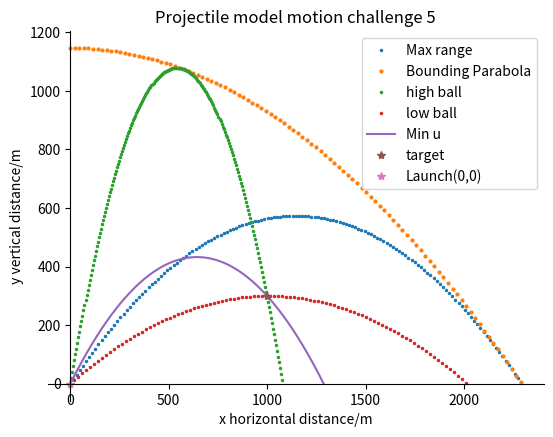

Source code (Python):
import math
from matplotlib import pyplot as plt
import numpy as np

fig,ax = plt.subplots()

#initialises variables
a = -9.81
dt = 0.01
t = 0
s = 0
X = 1000 
Y = 300
u = 150

#Max Range -------
iHeight = 0
MaxAngle_r = math.asin(1/math.sqrt(2+2*(-1*a)*iHeight/u**2))
MaxAngle_d = math.degrees(MaxAngle_r)
hDistance = 0
vDistance = iHeight


vVelocity = round((u*math.sin(MaxAngle_r)),5)
hVelocity = round((u*math.cos(MaxAngle_r)),5)

Max_X = []
Max_Y = []
t = 0
count = 0

while hDistance < 2300:
    hDistance = hVelocity*t
    

    s = vVelocity*t + 0.5*a*t**2
    vDistance = iHeight + s

    if (round(count,0))%15 == 0:
        Max_X.append(hDistance)
        Max_Y.append(vDistance)

    count += 1

    t = t + dt

print(t)

t = t-dt

ax.plot(Max_X, Max_Y, '.', markersize='3', label="Max range")

#Bounding parabola ------
boun_x = np.linspace(0,2289,100)
boun_y = ((u**2)/(2*9.81))-((9.81*(boun_x**2))/(2*(u**2)))

ax.plot(boun_x, boun_y, '.', markersize='4', label='Bounding Parabola')

#high ball ------
high_x = np.linspace(0,1078,210)
high_y = (high_x*(math.tan(1.3254))) - (9.81*(1+(math.tan(1.3254))**2)*(high_x**2))/(2*(u**2))

ax.plot(high_x, high_y,'.', markersize='3', label='high ball')

#low ball ------
low_x = np.linspace(0,2010,100)
low_y = (low_x*(math.tan(0.5368))) - (9.81*(1+(math.tan(0.5368))**2)*(low_x**2))/(2*(u**2))

ax.plot(low_x, low_y,'.', markersize='3', label='low ball')


#minimum speed -------
min1 = (Y + math.sqrt(X**2 + Y**2))/X
min_angleR = math.atan(min1)
min_angleD = math.degrees(min_angleR)
minU = (math.sqrt(9.81))* (math.sqrt(Y+ (math.sqrt(X**2 + Y**2))))


VminU = round((minU*math.sin(min_angleR)),5)
HminU = round((minU*math.cos(min_angleR)),5)

minX = []
minY = []

Height = 0
vDistance = Height
hDistance = 0

t=0

while vDistance >= 0:
    hDistance = HminU*t
    minX.append(hDistance)

    s = VminU*t + 0.5*a*t**2
    vDistance = Height + s
    minY.append(vDistance)

    t = t + dt


ax.plot(minX, minY, markersize='10', label='Min u')
#----------------------


ax.plot(X,Y,'*', label="target")
ax.plot(0,0,'*', label="Launch(0,0)")
ax.legend()
ax.spines['left'].set_position('zero')
ax.spines['bottom'].set_position('zero')
ax.spines['right'].set_color('none')
ax.spines['top'].set_color('none')   
plt.xlabel(" x horizontal distance/m ")
plt.ylabel(" y vertical distance/m ")
plt.title("Projectile model motion challenge 5")

plt.show()
    
